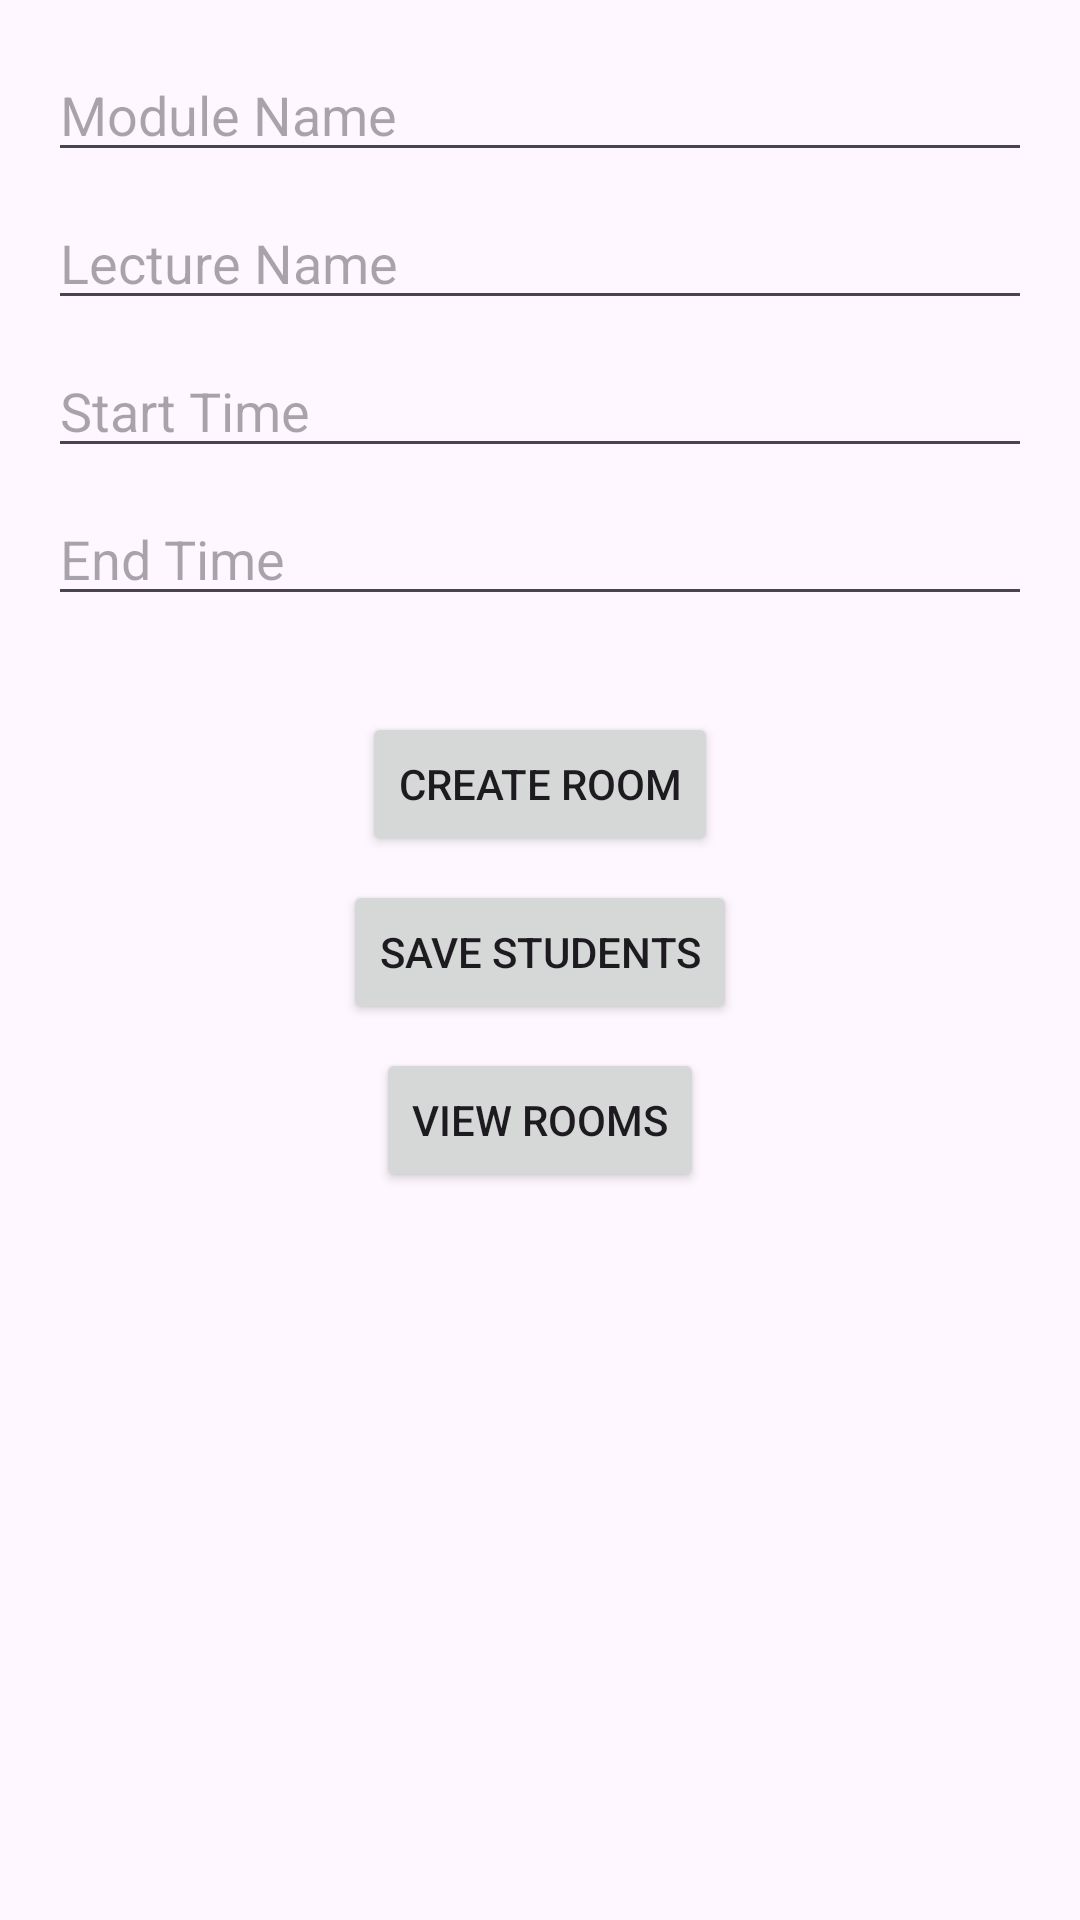

Produce the Android XML layout that renders to this screen, including the resource entries it uses.
<!-- AndroidManifest.xml: application theme Theme.ChemistryAttandance -->
<!-- res/layout/activity_lecturer_dashboard.xml -->
<?xml version="1.0" encoding="utf-8"?>
<RelativeLayout xmlns:android="http://schemas.android.com/apk/res/android"
    android:layout_width="match_parent"
    android:layout_height="match_parent"
    android:padding="16dp">

    <EditText
        android:id="@+id/moduleNameEditText"
        android:layout_width="match_parent"
        android:layout_height="wrap_content"
        android:hint="Module Name"
        android:layout_marginBottom="8dp"
        android:inputType="text" />

    <EditText
        android:id="@+id/lectureNameEditText"
        android:layout_width="match_parent"
        android:layout_height="wrap_content"
        android:hint="Lecture Name"
        android:layout_below="@id/moduleNameEditText"
        android:layout_marginBottom="8dp"
        android:inputType="text" />

    <EditText
        android:id="@+id/startTimeEditText"
        android:layout_width="match_parent"
        android:layout_height="wrap_content"
        android:hint="Start Time"
        android:layout_below="@id/lectureNameEditText"
        android:layout_marginBottom="8dp"
        android:inputType="text" />

    <EditText
        android:id="@+id/endTimeEditText"
        android:layout_width="match_parent"
        android:layout_height="wrap_content"
        android:hint="End Time"
        android:layout_below="@id/startTimeEditText"
        android:layout_marginBottom="16dp"
        android:inputType="text" />

    <ImageView
        android:id="@+id/qrCodeImageView"
        android:layout_width="wrap_content"
        android:layout_height="wrap_content"
        android:layout_below="@id/endTimeEditText"
        android:layout_centerHorizontal="true"
        android:visibility="invisible"
        android:layout_marginBottom="16dp" />

    <Button
        android:id="@+id/createRoomButton"
        android:layout_width="wrap_content"
        android:layout_height="wrap_content"
        android:text="Create Room"
        android:layout_below="@id/qrCodeImageView"
        android:layout_centerHorizontal="true"
        android:layout_marginBottom="8dp" />

    <Button
        android:id="@+id/saveStudentsButton"
        android:layout_width="wrap_content"
        android:layout_height="wrap_content"
        android:text="Save Students"
        android:layout_below="@id/createRoomButton"
        android:layout_centerHorizontal="true"
        android:layout_marginBottom="8dp" />

    <Button
        android:id="@+id/viewRoomsButton"
        android:layout_width="wrap_content"
        android:layout_height="wrap_content"
        android:text="View Rooms"
        android:layout_below="@id/saveStudentsButton"
        android:layout_centerHorizontal="true"
        android:layout_marginBottom="8dp" />

</RelativeLayout>
<!-- resources referenced by this layout -->
<resources>
  <style name="Theme.ChemistryAttandance" parent="Base.Theme.ChemistryAttandance" />
  <style name="Base.Theme.ChemistryAttandance" parent="Theme.Material3.DayNight.NoActionBar">
          
          
      </style>
</resources>
